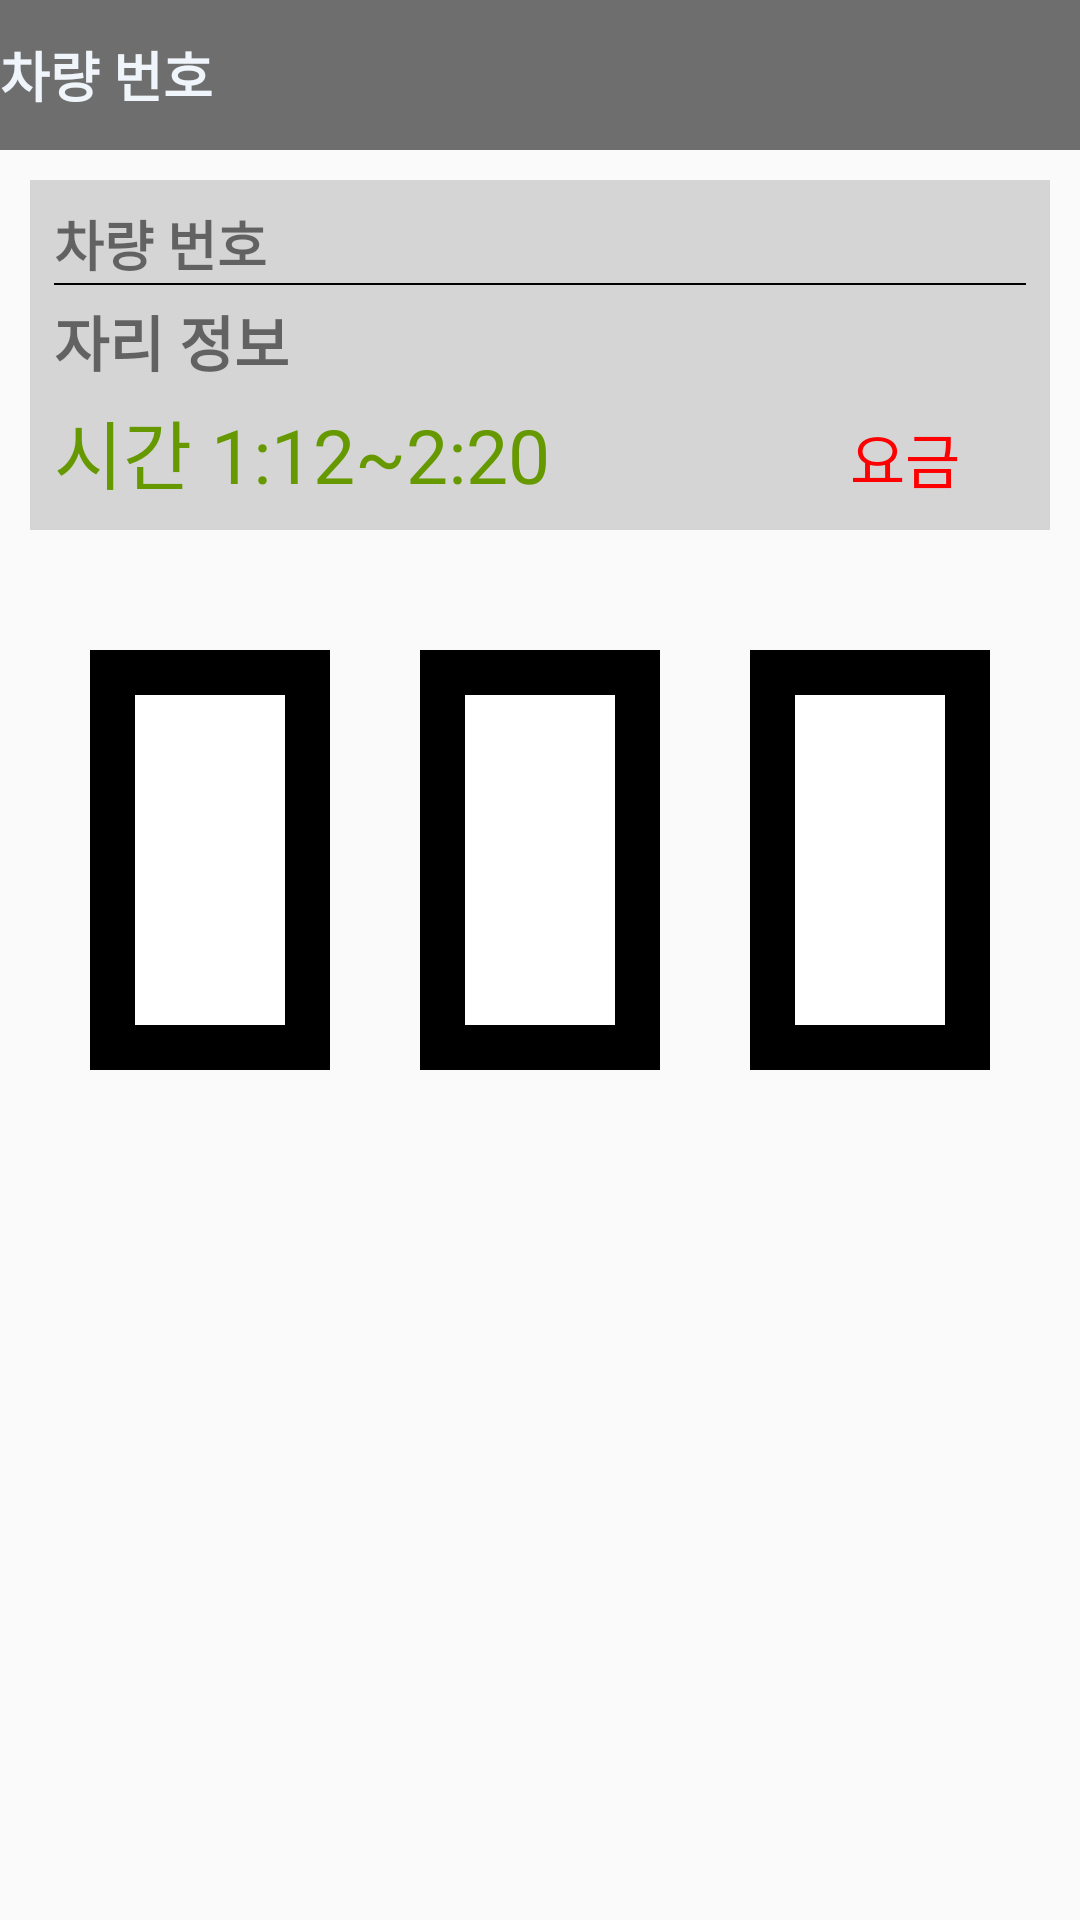

Reconstruct the res/layout file that produces this screen, plus the resources it refers to.
<!-- AndroidManifest.xml: application theme Theme.TU_PARKING -->
<!-- res/layout/activity_mycar.xml -->
<LinearLayout xmlns:android="http://schemas.android.com/apk/res/android"
    xmlns:tools="http://schemas.android.com/tools"
    android:layout_width="fill_parent"
    android:layout_height="fill_parent"
    android:orientation="vertical">

    <LinearLayout
        android:layout_width="match_parent"
        android:layout_height="50dp"
        android:background="#6E6E6E"
        android:gravity="center_vertical">

        <TextView
            android:layout_width="wrap_content"
            android:layout_height="wrap_content"
            android:text="차량 번호"
            android:textColor="#EFF5FB"
            android:textSize="18sp"
            android:textStyle="bold" />
    </LinearLayout>


    <LinearLayout
        android:layout_width="match_parent"
        android:layout_height="wrap_content"
        android:layout_margin="10dp"
        android:orientation="vertical"
        android:padding="8dp"
        android:background="#cccc">

        <LinearLayout
            android:layout_width="match_parent"
            android:layout_height="wrap_content"
            android:gravity="center_vertical"
            android:orientation="horizontal">

            <TextView
                android:id="@+id/Mynumber"
                android:layout_width="wrap_content"
                android:layout_height="wrap_content"
                android:text="차량 번호"
                android:textSize="18sp"
                android:textStyle="bold" />
        </LinearLayout>
        <View
            android:layout_width="match_parent"
            android:layout_height="2px"
            android:background="#000000"/>

        <TextView
            android:layout_width="wrap_content"
            android:layout_height="wrap_content"
            android:layout_marginTop="4dp"
            android:text="자리 정보"
            android:textSize="20sp"
            android:textStyle="bold" />

        <LinearLayout
            android:layout_width="match_parent"
            android:layout_height="wrap_content"
            android:orientation="horizontal">

            <TextView
                android:id="@+id/Mytime"
                android:layout_width="wrap_content"
                android:layout_height="wrap_content"
                android:layout_marginTop="4dp"
                android:text="시간 1:12~2:20"
                android:textColor="@android:color/holo_green_dark"
                android:textSize="25dp" />

            <TextView
                android:id="@+id/Myprice"
                android:layout_width="wrap_content"
                android:layout_height="wrap_content"
                android:layout_marginTop="4dp"
                android:layout_marginLeft="100dp"
                android:text="요금"
                android:textColor="#FF0000"
                android:textSize="20dp"
                android:gravity="right" />
        </LinearLayout>

    </LinearLayout>
    <LinearLayout
        android:layout_width="match_parent"
        android:layout_height="match_parent"
        android:gravity="center_horizontal">
        <TableLayout
            android:layout_width="wrap_content"
            android:layout_height="match_parent"
            android:layout_marginTop="30dp">
            <TableRow>

                <LinearLayout
                    android:layout_width="80dp"
                    android:layout_height="140dp"
                    android:background="#000000"
                    android:text="1">
                    <LinearLayout
                        android:layout_width="match_parent"
                        android:layout_height="match_parent"
                        android:layout_margin="15dp"
                        android:background="#ffff"/>
                </LinearLayout>
                <LinearLayout
                    android:layout_width="80dp"
                    android:layout_height="140dp"
                    android:background="#000000"
                    android:text="1"
                    android:layout_marginHorizontal="30dp">
                    <LinearLayout
                        android:layout_width="match_parent"
                        android:layout_height="match_parent"
                        android:layout_margin="15dp"
                        android:background="#ffff"/>
                </LinearLayout>
                <LinearLayout
                android:layout_width="80dp"
                android:layout_height="140dp"
                android:background="#000000"
                android:text="1">
                <LinearLayout
                    android:layout_width="match_parent"
                    android:layout_height="match_parent"
                    android:layout_margin="15dp"
                    android:background="#ffff"/>
            </LinearLayout>
            </TableRow>
        </TableLayout>

    </LinearLayout>



</LinearLayout>
<!-- resources referenced by this layout -->
<resources>
  <style name="Theme.TU_PARKING" parent="Base.Theme.TU_PARKING" />
  <style name="Base.Theme.TU_PARKING" parent="Theme.AppCompat.DayNight.NoActionBar">
          
          
      </style>
</resources>
